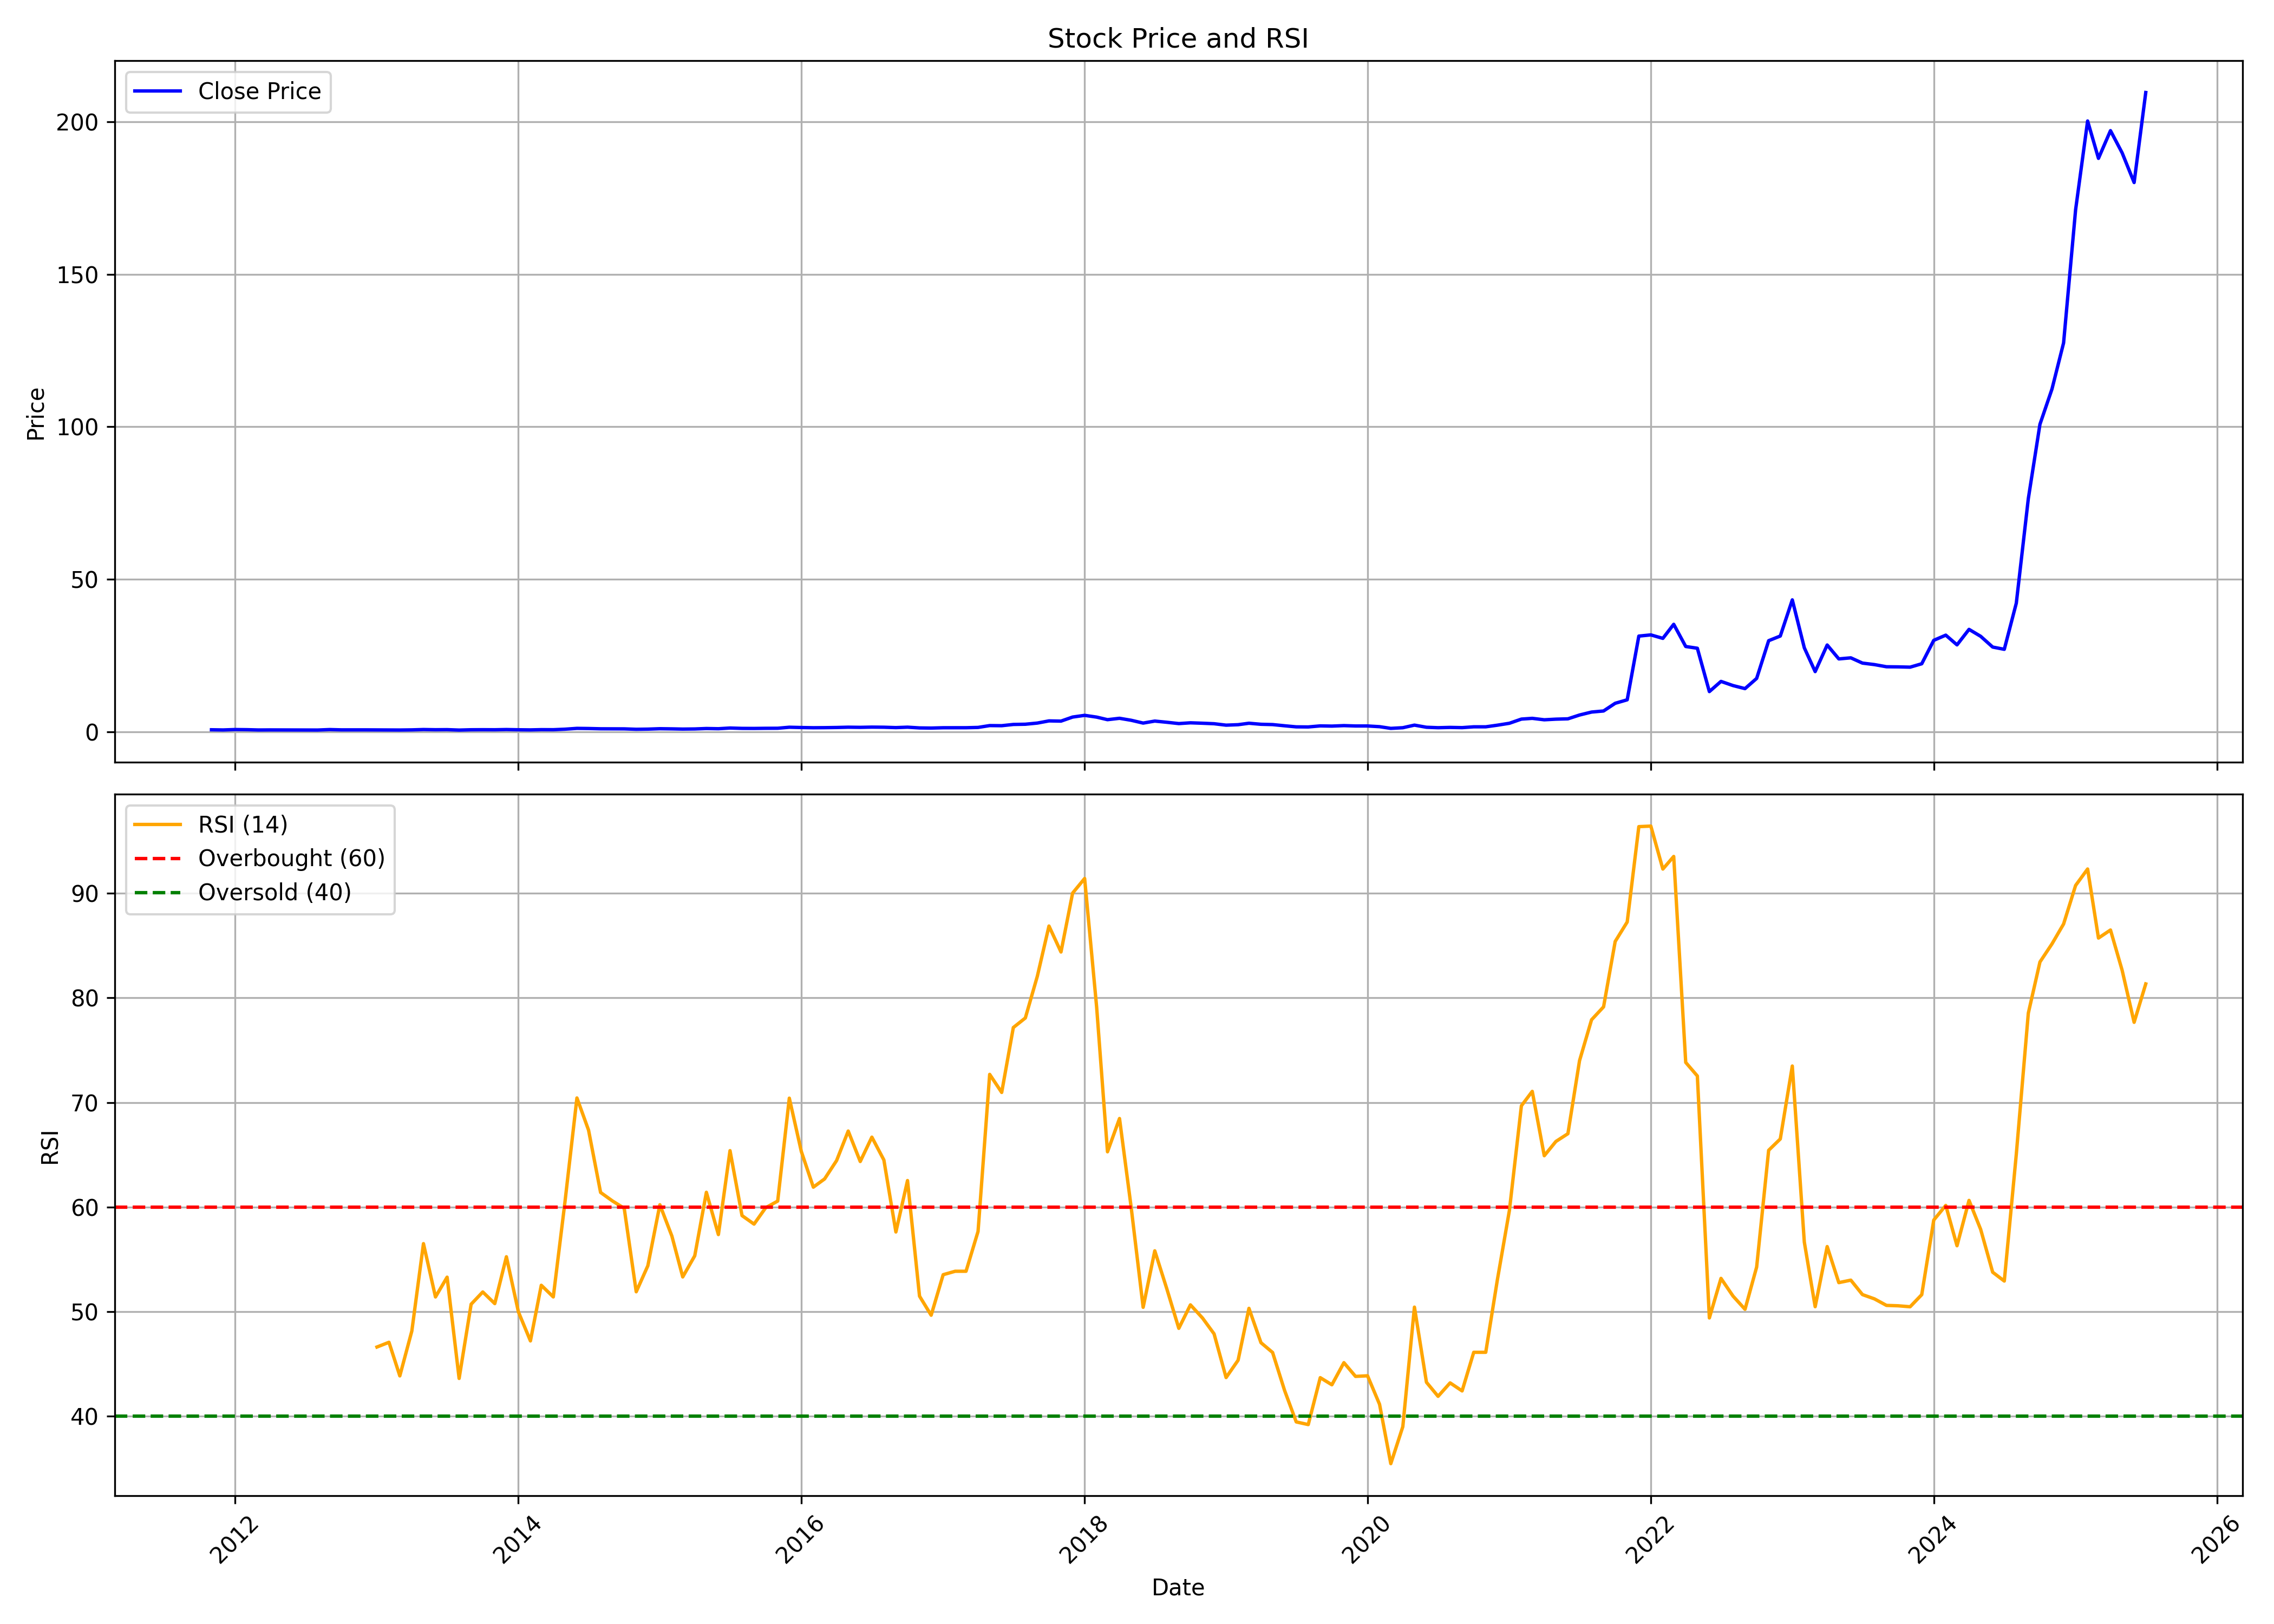

Source data for this figure (header and first rows):
, date, symbol, open, high, low, close, volume, rsi
0, 2011-11-01, INDOTHAI, 4.122, 5.364, 0.5749, 0.6291, 627645310, 
1, 2011-12-01, INDOTHAI, 0.6373, 0.6481, 0.5261, 0.5668, 10838080, 
2, 2012-01-01, INDOTHAI, 0.5776, 0.7322, 0.518, 0.7024, 5579240, 
3, 2012-02-01, INDOTHAI, 0.7024, 0.8027, 0.6454, 0.6563, 6528130, 
4, 2012-03-01, INDOTHAI, 0.6563, 0.6807, 0.5424, 0.5586, 5146190, 
5, 2012-04-01, INDOTHAI, 0.5586, 0.621, 0.5478, 0.5803, 1701710, 
6, 2012-05-01, INDOTHAI, 0.5695, 0.5966, 0.5369, 0.5668, 2452820, 
7, 2012-06-01, INDOTHAI, 0.5451, 0.5749, 0.5424, 0.5559, 1589790, 
8, 2012-07-01, INDOTHAI, 0.5478, 0.6373, 0.5315, 0.5369, 2776050, 
9, 2012-08-01, INDOTHAI, 0.5315, 0.5668, 0.518, 0.5396, 1822230, 
10, 2012-09-01, INDOTHAI, 0.6373, 0.7213, 0.5207, 0.6942, 5073620, 
11, 2012-10-01, INDOTHAI, 0.7132, 0.8108, 0.5722, 0.5966, 3573080, 
12, 2012-11-01, INDOTHAI, 0.5966, 0.6508, 0.5505, 0.5993, 1361860, 
13, 2012-12-01, INDOTHAI, 0.5885, 0.6671, 0.5776, 0.5966, 917610, 
14, 2013-01-01, INDOTHAI, 0.5912, 0.9437, 0.5749, 0.583, 16232270, 46.61
15, 2013-02-01, INDOTHAI, 0.5912, 0.6617, 0.5641, 0.5885, 1880940, 47.07
16, 2013-03-01, INDOTHAI, 0.6156, 0.6996, 0.5424, 0.5451, 3263090, 43.85
17, 2013-04-01, INDOTHAI, 0.5695, 0.6291, 0.5424, 0.5939, 2105830, 48.14
18, 2013-05-01, INDOTHAI, 0.5939, 0.8678, 0.5668, 0.7078, 4204360, 56.5
19, 2013-06-01, INDOTHAI, 0.6969, 0.8135, 0.5532, 0.6427, 1139890, 51.4
20, 2013-07-01, INDOTHAI, 0.7539, 0.7756, 0.602, 0.6698, 2149920, 53.29
21, 2013-08-01, INDOTHAI, 0.6508, 0.6644, 0.4393, 0.5261, 1361800, 43.61
22, 2013-09-01, INDOTHAI, 0.5424, 0.7268, 0.5017, 0.6318, 1296950, 50.71
23, 2013-10-01, INDOTHAI, 0.6264, 0.7186, 0.5776, 0.6508, 636700, 51.88
24, 2013-11-01, INDOTHAI, 0.6346, 0.7918, 0.6074, 0.6346, 549300, 50.76
25, 2013-12-01, INDOTHAI, 0.6318, 0.8298, 0.6156, 0.7051, 2116460, 55.25
26, 2014-01-01, INDOTHAI, 0.6996, 0.7946, 0.6156, 0.6291, 1529430, 49.97
27, 2014-02-01, INDOTHAI, 0.6346, 0.6779, 0.5695, 0.5857, 518680, 47.2
28, 2014-03-01, INDOTHAI, 0.5912, 0.7186, 0.5424, 0.6671, 1514410, 52.52
29, 2014-04-01, INDOTHAI, 0.6508, 0.7376, 0.6129, 0.6508, 972610, 51.4
30, 2014-05-01, INDOTHAI, 0.6508, 0.9166, 0.5776, 0.8135, 3986680, 60.45
31, 2014-06-01, INDOTHAI, 0.8135, 1.367, 0.7864, 1.087, 4486050, 70.43
32, 2014-07-01, INDOTHAI, 1.044, 1.134, 0.979, 1.041, 1479090, 67.35
33, 2014-08-01, INDOTHAI, 1.077, 1.131, 0.9437, 0.9464, 412300, 61.39
34, 2014-09-01, INDOTHAI, 0.9681, 1.185, 0.8569, 0.9329, 1888310, 60.57
35, 2014-10-01, INDOTHAI, 1.022, 1.03, 0.7918, 0.922, 693140, 59.88
36, 2014-11-01, INDOTHAI, 0.9057, 1.03, 0.7783, 0.7864, 229490, 51.9
37, 2014-12-01, INDOTHAI, 0.7701, 0.9518, 0.6915, 0.8379, 301710, 54.38
38, 2015-01-01, INDOTHAI, 0.8135, 1.014, 0.6915, 0.9735, 822310, 60.22
39, 2015-02-01, INDOTHAI, 0.9274, 1.101, 0.8515, 0.922, 647400, 57.22
40, 2015-03-01, INDOTHAI, 0.8732, 0.96, 0.7213, 0.8515, 1555530, 53.32
41, 2015-04-01, INDOTHAI, 0.8217, 1.104, 0.7783, 0.8949, 127430, 55.34
42, 2015-05-01, INDOTHAI, 0.8949, 1.12, 0.7213, 1.041, 562210, 61.41
43, 2015-06-01, INDOTHAI, 1.03, 1.085, 0.7864, 0.9708, 304480, 57.37
44, 2015-07-01, INDOTHAI, 0.8732, 1.435, 0.8705, 1.201, 2700840, 65.39
45, 2015-08-01, INDOTHAI, 1.226, 1.34, 0.8949, 1.082, 1369050, 59.18
46, 2015-09-01, INDOTHAI, 1.052, 1.256, 0.922, 1.066, 485280, 58.37
47, 2015-10-01, INDOTHAI, 1.097, 1.231, 1.04, 1.109, 559780, 59.93
48, 2015-11-01, INDOTHAI, 1.052, 1.308, 1.04, 1.126, 326660, 60.57
49, 2015-12-01, INDOTHAI, 1.291, 1.683, 1.08, 1.458, 6264850, 70.41
50, 2016-01-01, INDOTHAI, 1.438, 1.612, 1.205, 1.362, 1331630, 65.31
51, 2016-02-01, INDOTHAI, 1.387, 1.652, 1.183, 1.293, 3223410, 61.9
52, 2016-03-01, INDOTHAI, 1.359, 1.444, 1.197, 1.319, 2497120, 62.69
53, 2016-04-01, INDOTHAI, 1.308, 1.535, 1.259, 1.376, 373980, 64.44
54, 2016-05-01, INDOTHAI, 1.458, 1.549, 1.319, 1.473, 1306850, 67.26
55, 2016-06-01, INDOTHAI, 1.478, 1.592, 1.291, 1.421, 423570, 64.35
56, 2016-07-01, INDOTHAI, 1.461, 1.583, 1.328, 1.498, 532780, 66.68
57, 2016-08-01, INDOTHAI, 1.498, 1.555, 1.316, 1.461, 1091480, 64.5
58, 2016-09-01, INDOTHAI, 1.427, 1.492, 1.137, 1.336, 633800, 57.61
59, 2016-10-01, INDOTHAI, 1.42, 1.597, 1.34, 1.479, 670230, 62.53
... 105 more rows
